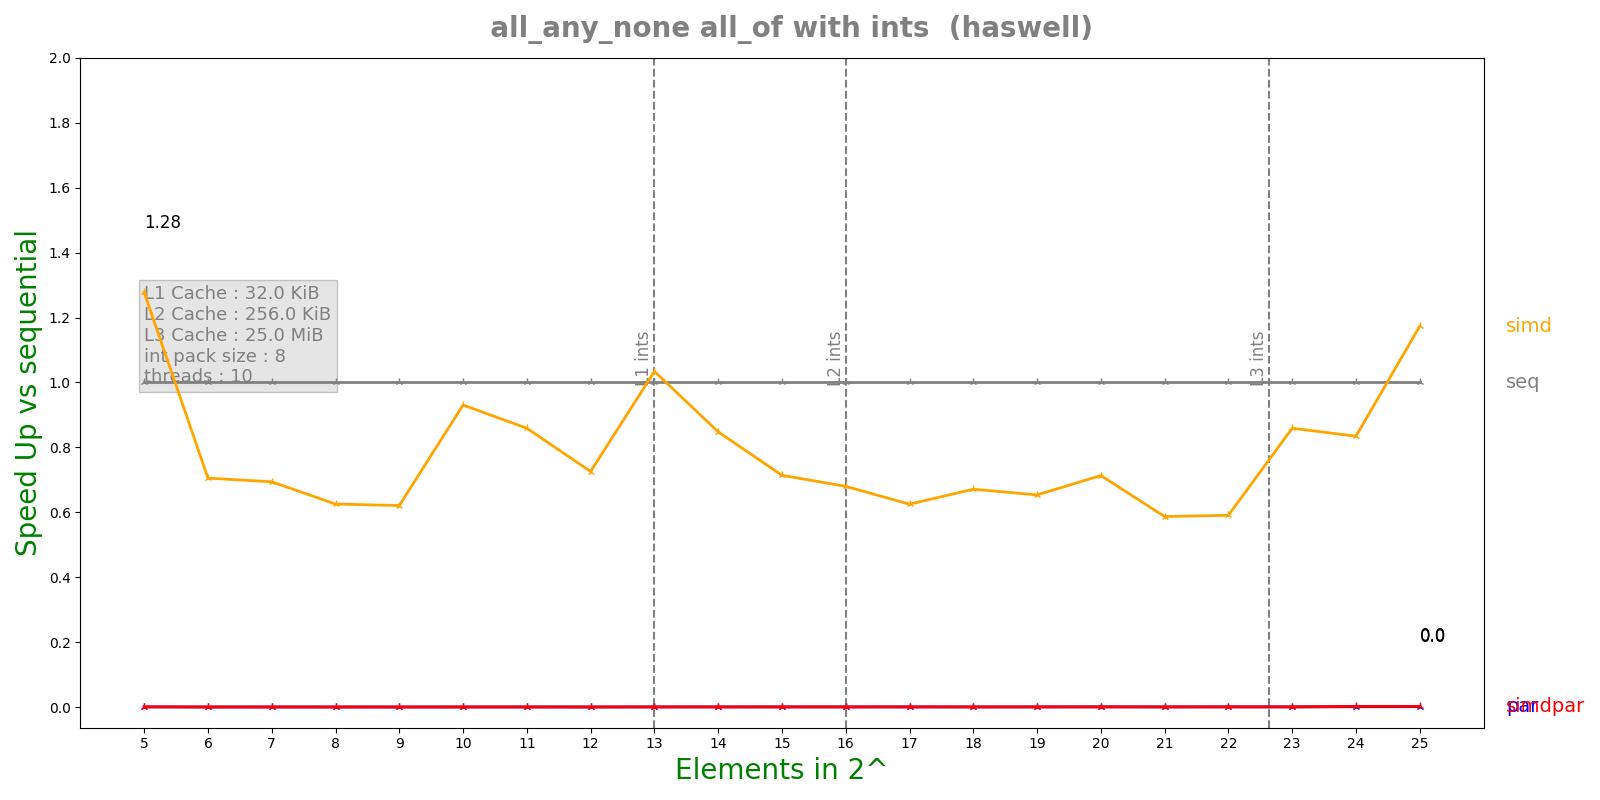

The table this chart was drawn from, first rows:
n, lane, threads, seq, simd, par, simdpar
5, 8, 10, 4.928e-08, 3.858e-08, 6.63082e-05, 6.61661e-05
6, 8, 10, 2.652e-08, 3.76e-08, 6.64579e-05, 6.67289e-05
7, 8, 10, 3.04e-08, 4.38e-08, 6.5442e-05, 6.53635e-05
8, 8, 10, 2.672e-08, 4.272e-08, 6.50663e-05, 6.46913e-05
9, 8, 10, 2.608e-08, 4.2e-08, 6.63002e-05, 6.57189e-05
10, 8, 10, 3.14167e-08, 3.376e-08, 6.48636e-05, 6.62024e-05
11, 8, 10, 3.39167e-08, 3.948e-08, 6.55268e-05, 6.57482e-05
12, 8, 10, 2.76667e-08, 3.812e-08, 6.49306e-05, 6.6249e-05
13, 8, 10, 4.025e-08, 3.892e-08, 6.62336e-05, 6.56192e-05
14, 8, 10, 3.85e-08, 4.54e-08, 6.50706e-05, 6.71283e-05
15, 8, 10, 4.26667e-08, 5.975e-08, 6.51228e-05, 6.64637e-05
16, 8, 10, 4.25e-08, 6.25e-08, 6.86762e-05, 6.88575e-05
17, 8, 10, 4.6e-08, 7.35833e-08, 6.80706e-05, 6.63615e-05
18, 8, 10, 4.13333e-08, 6.15833e-08, 7.34102e-05, 6.96997e-05
19, 8, 10, 4.46667e-08, 6.83333e-08, 7.3111e-05, 6.88185e-05
20, 8, 10, 5.43333e-08, 7.61667e-08, 7.01314e-05, 7.01156e-05
21, 8, 10, 4.66667e-08, 7.95e-08, 7.17759e-05, 7.52753e-05
22, 8, 10, 6.06667e-08, 1.02667e-07, 7.50485e-05, 8.1267e-05
23, 8, 10, 1.00667e-07, 1.17167e-07, 0.0001892, 0.0001056
24, 8, 10, 2.21e-07, 2.64833e-07, 0.0001854, 0.0001049
25, 8, 10, 2.89e-07, 2.46333e-07, 0.0002029, 0.0001294
